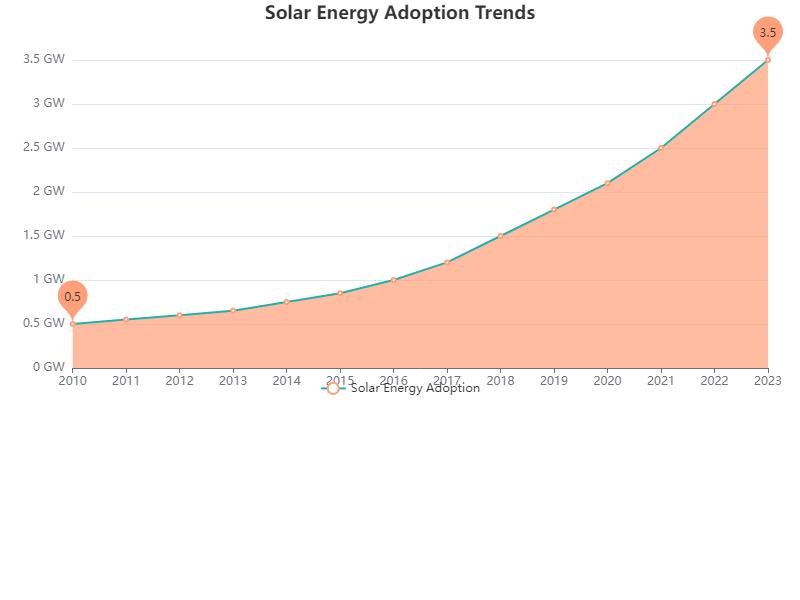

Values plotted in this chart, from the file beside it:
Year, Solar Energy Adoption
2010, 0.5
2011, 0.55
2012, 0.6
2013, 0.65
2014, 0.75
2015, 0.85
2016, 1
2017, 1.2
2018, 1.5
2019, 1.8
2020, 2.1
2021, 2.5
2022, 3
2023, 3.5
